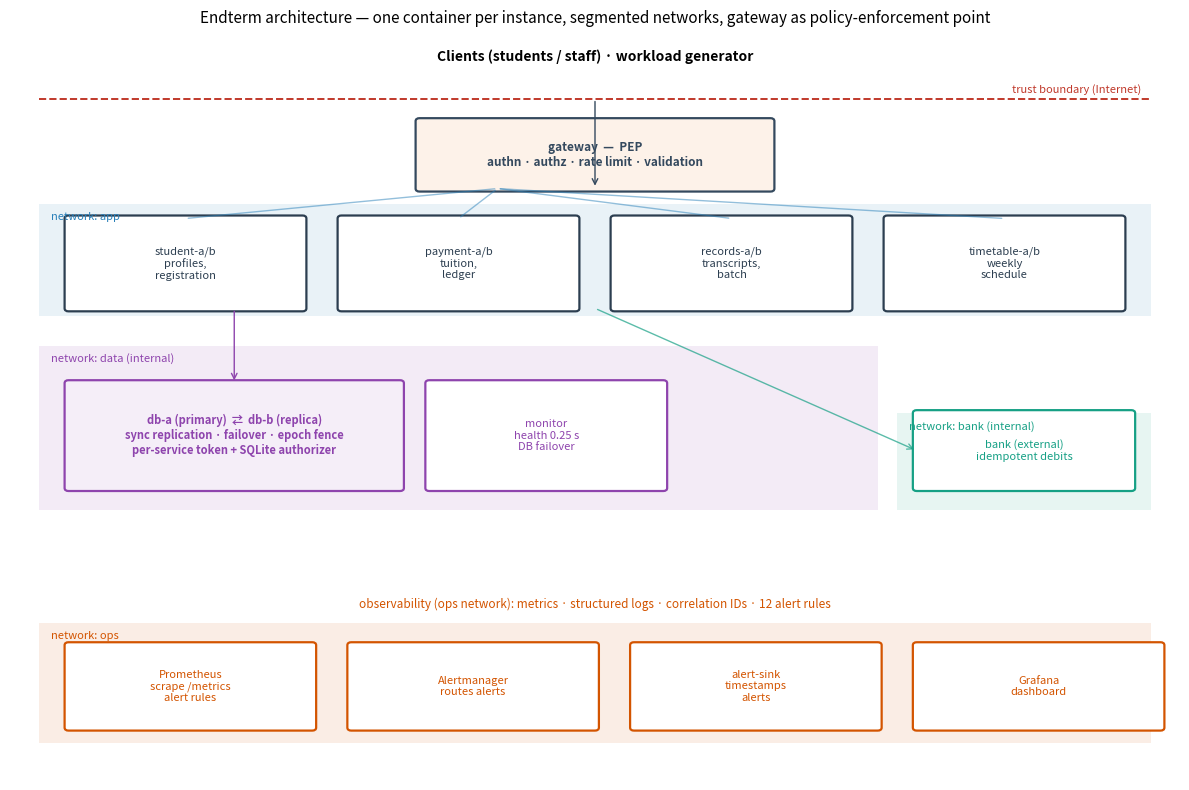

Python code for this plot: (Note: this script raises an exception after producing the figure.)
"""Draw the endterm architecture (containers, networks, trust boundaries) -> fig_arch.png."""
from __future__ import annotations

from pathlib import Path

import matplotlib
matplotlib.use("Agg")
import matplotlib.pyplot as plt  # noqa: E402
from matplotlib.patches import FancyBboxPatch, Rectangle  # noqa: E402

fig, ax = plt.subplots(figsize=(12, 8))
ax.set_xlim(0, 12)
ax.set_ylim(0, 10)
ax.axis("off")

C = {"edge": "#34495e", "app": "#2980b9", "svc": "#2c3e50", "data": "#8e44ad",
     "bank": "#16a085", "ops": "#d35400", "net": "#ecf0f1"}


def box(x, y, w, h, text, color, fc="white", fs=9, bold=False):
    ax.add_patch(FancyBboxPatch((x, y), w, h, boxstyle="round,pad=0.04", linewidth=1.6,
                                edgecolor=color, facecolor=fc))
    ax.text(x + w / 2, y + h / 2, text, ha="center", va="center", fontsize=fs,
            color=color, fontweight="bold" if bold else "normal")


def net_band(x, y, w, h, label, color):
    ax.add_patch(Rectangle((x, y), w, h, facecolor=color, edgecolor="none", alpha=0.10, zorder=0))
    ax.text(x + 0.12, y + h - 0.22, label, fontsize=8, color=color, style="italic")


# networks (background bands)
net_band(0.3, 6.2, 11.4, 1.5, "network: app", C["app"])
net_band(0.3, 3.6, 8.6, 2.2, "network: data (internal)", C["data"])
net_band(9.1, 3.6, 2.6, 1.3, "network: bank (internal)", C["bank"])
net_band(0.3, 0.5, 11.4, 1.6, "network: ops", C["ops"])

# clients + trust boundary
ax.text(6, 9.6, "Clients (students / staff) · workload generator", ha="center", fontsize=10, fontweight="bold")
ax.plot([0.3, 11.7], [9.1, 9.1], "--", color="#c0392b", linewidth=1.4)
ax.text(11.6, 9.18, "trust boundary (Internet)", ha="right", fontsize=8, color="#c0392b")

# gateway (PEP)
box(4.2, 7.9, 3.6, 0.9, "gateway  —  PEP\nauthn · authz · rate limit · validation", C["edge"],
    fc="#fdf2e9", fs=8.5, bold=True)
ax.annotate("", xy=(6, 7.9), xytext=(6, 9.1), arrowprops=dict(arrowstyle="->", color=C["edge"]))

# services on app+data
for i, (name, note) in enumerate([("student-a/b", "profiles,\nregistration"),
                                   ("payment-a/b", "tuition,\nledger"),
                                   ("records-a/b", "transcripts,\nbatch"),
                                   ("timetable-a/b", "weekly\nschedule")]):
    box(0.6 + i * 2.8, 6.3, 2.4, 1.2, f"{name}\n{note}", C["svc"], fs=8)
    ax.annotate("", xy=(1.8 + i * 2.8, 7.5), xytext=(5.0, 7.9),
                arrowprops=dict(arrowstyle="-", color=C["app"], alpha=0.5))

# database (data network)
box(0.6, 3.9, 3.4, 1.4, "db-a (primary)  ⇄  db-b (replica)\nsync replication · failover · epoch fence\nper-service token + SQLite authorizer",
    C["data"], fc="#f5eef8", fs=8, bold=True)
# monitor
box(4.3, 3.9, 2.4, 1.4, "monitor\nhealth 0.25 s\nDB failover", C["data"], fs=8)
# bank
box(9.3, 3.9, 2.2, 1.0, "bank (external)\nidempotent debits", C["bank"], fs=8)

ax.annotate("", xy=(2.3, 5.3), xytext=(2.3, 6.3), arrowprops=dict(arrowstyle="->", color=C["data"]))
ax.annotate("", xy=(9.3, 4.4), xytext=(6.0, 6.3), arrowprops=dict(arrowstyle="->", color=C["bank"], alpha=0.7))

# ops row
for i, (name, note) in enumerate([("Prometheus", "scrape /metrics\nalert rules"),
                                   ("Alertmanager", "routes alerts"),
                                   ("alert-sink", "timestamps\nalerts"),
                                   ("Grafana", "dashboard")]):
    box(0.6 + i * 2.9, 0.7, 2.5, 1.1, f"{name}\n{note}", C["ops"], fs=8)

ax.text(6, 2.3, "observability (ops network): metrics · structured logs · correlation IDs · 12 alert rules",
        ha="center", fontsize=8.5, color=C["ops"])

ax.set_title("Endterm architecture — one container per instance, segmented networks, "
             "gateway as policy-enforcement point", fontsize=11)
fig.tight_layout()
out = Path(__file__).resolve().parent.parent.parent / "results" / "endterm"
out.mkdir(parents=True, exist_ok=True)
fig.savefig(out / "fig_arch.png", dpi=130)
print(f"wrote {out/'fig_arch.png'}")
